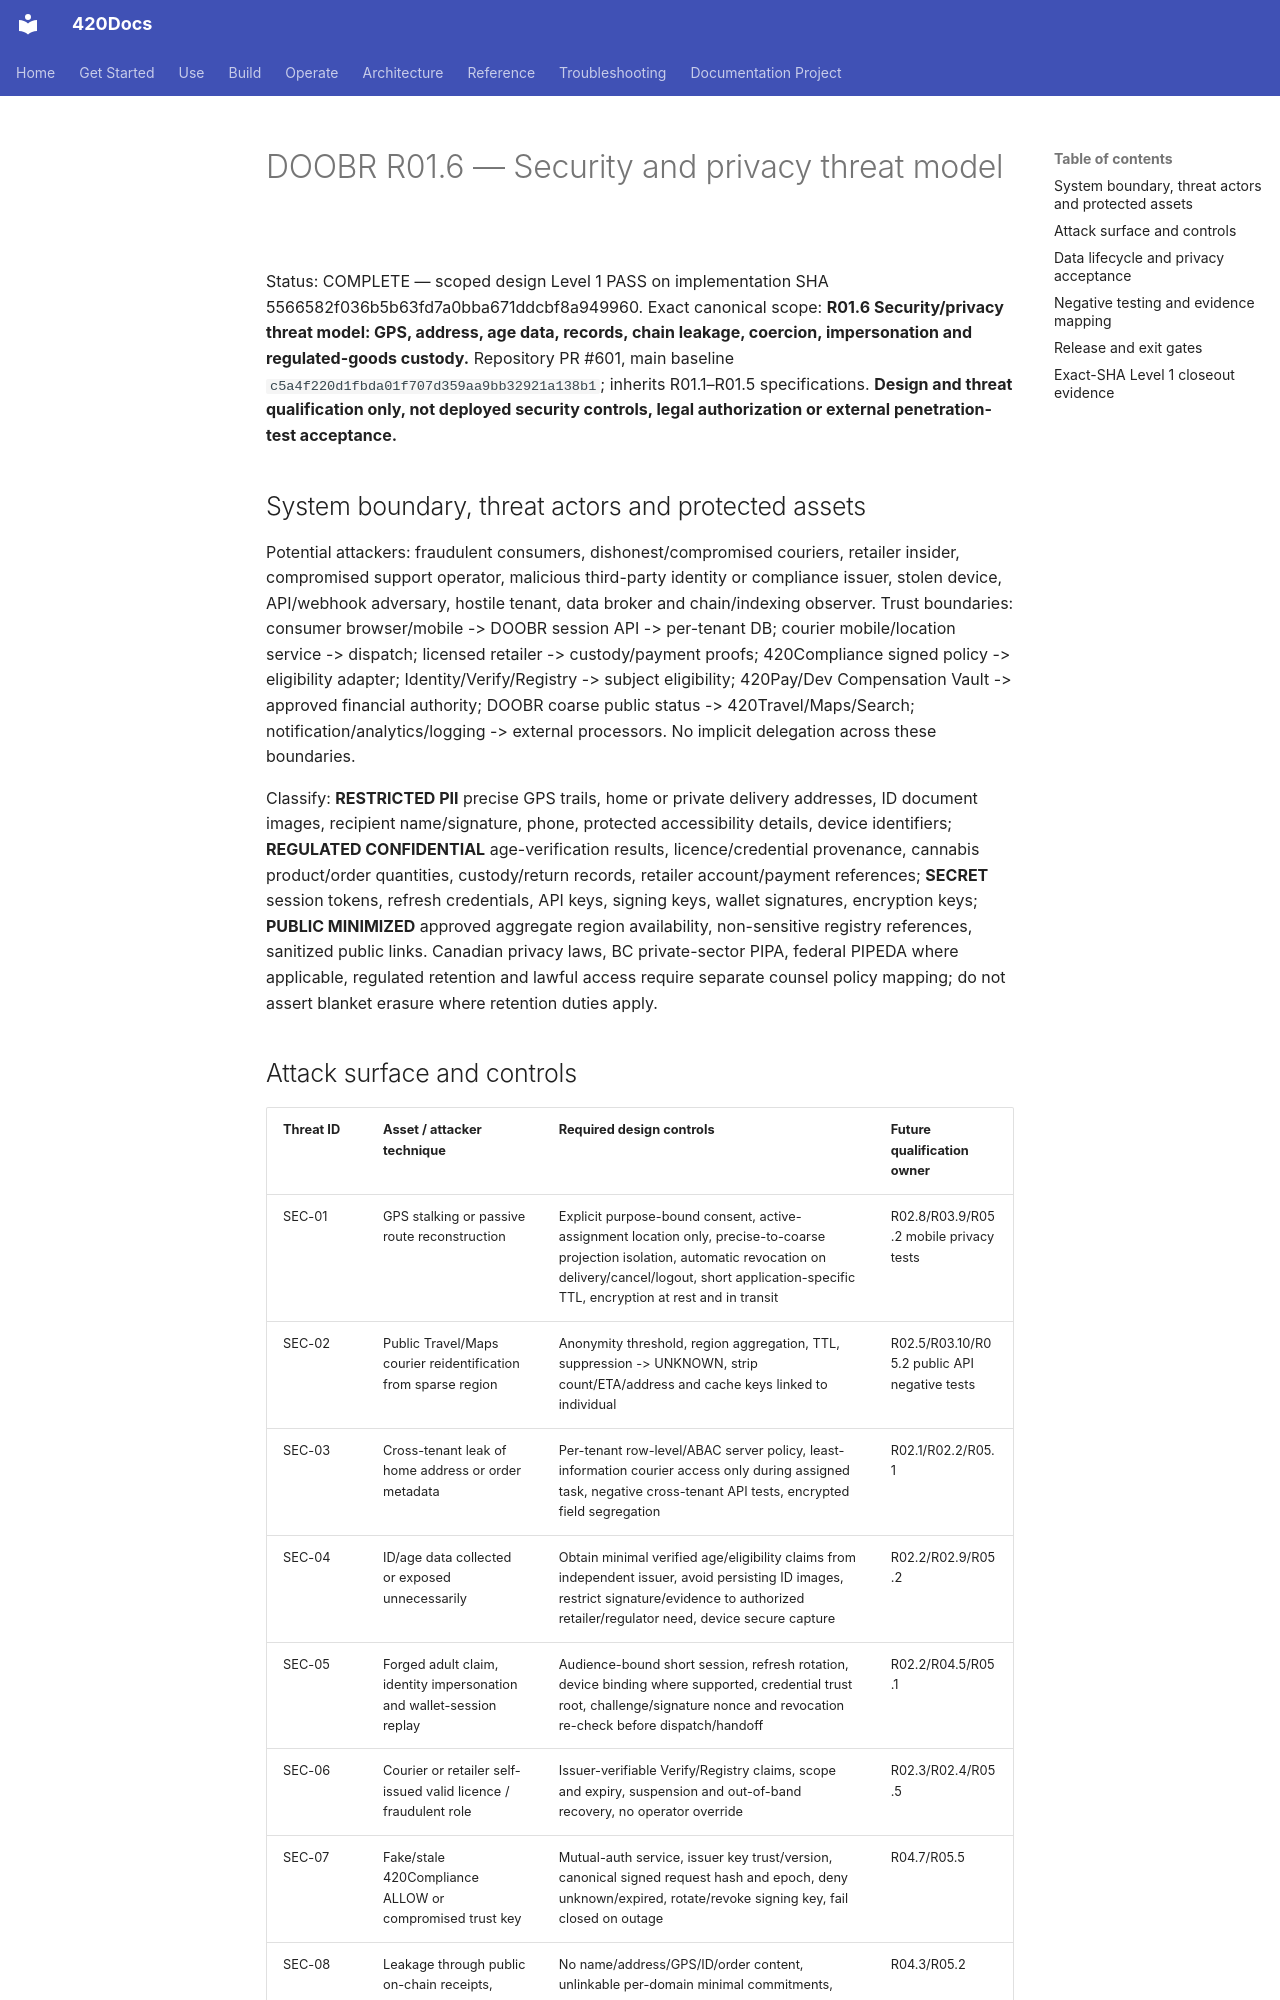

repository: abvhiael/420-integrated-v0.1 · page: doobr/DOOBR-R01-6-SECURITY-PRIVACY-THREAT-MODEL/index.html · generator: mkdocs

# DOOBR R01.6 — Security and privacy threat model
Status: COMPLETE — scoped design Level 1 PASS on implementation SHA 5566582f036b5b63fd7a0bba671ddcbf8a949960. Exact canonical scope: **R01.6 Security/privacy threat model: GPS, address, age data, records, chain leakage, coercion, impersonation and regulated-goods custody.**
Repository PR #601, main baseline `c5a4f220d1fbda01f707d359aa9bb32921a138b1`; inherits R01.1–R01.5 specifications. **Design and threat qualification only, not deployed security controls, legal authorization or external penetration-test acceptance.**

## System boundary, threat actors and protected assets
Potential attackers: fraudulent consumers, dishonest/compromised couriers, retailer insider, compromised support operator, malicious third-party identity or compliance issuer, stolen device, API/webhook adversary, hostile tenant, data broker and chain/indexing observer. Trust boundaries: consumer browser/mobile -> DOOBR session API -> per-tenant DB; courier mobile/location service -> dispatch; licensed retailer -> custody/payment proofs; 420Compliance signed policy -> eligibility adapter; Identity/Verify/Registry -> subject eligibility; 420Pay/Dev Compensation Vault -> approved financial authority; DOOBR coarse public status -> 420Travel/Maps/Search; notification/analytics/logging -> external processors. No implicit delegation across these boundaries.

Classify: **RESTRICTED PII** precise GPS trails, home or private delivery addresses, ID document images, recipient name/signature, phone, protected accessibility details, device identifiers; **REGULATED CONFIDENTIAL** age-verification results, licence/credential provenance, cannabis product/order quantities, custody/return records, retailer account/payment references; **SECRET** session tokens, refresh credentials, API keys, signing keys, wallet signatures, encryption keys; **PUBLIC MINIMIZED** approved aggregate region availability, non-sensitive registry references, sanitized public links. Canadian privacy laws, BC private-sector PIPA, federal PIPEDA where applicable, regulated retention and lawful access require separate counsel policy mapping; do not assert blanket erasure where retention duties apply.
